Image classification data set "rvlcdip_preprocessed1" (MariamAnwer820/Document-Image-Classification on GitHub). Class labels (10): ADVE, email, form, letter, memo, news, note, report, resume, scientific document.

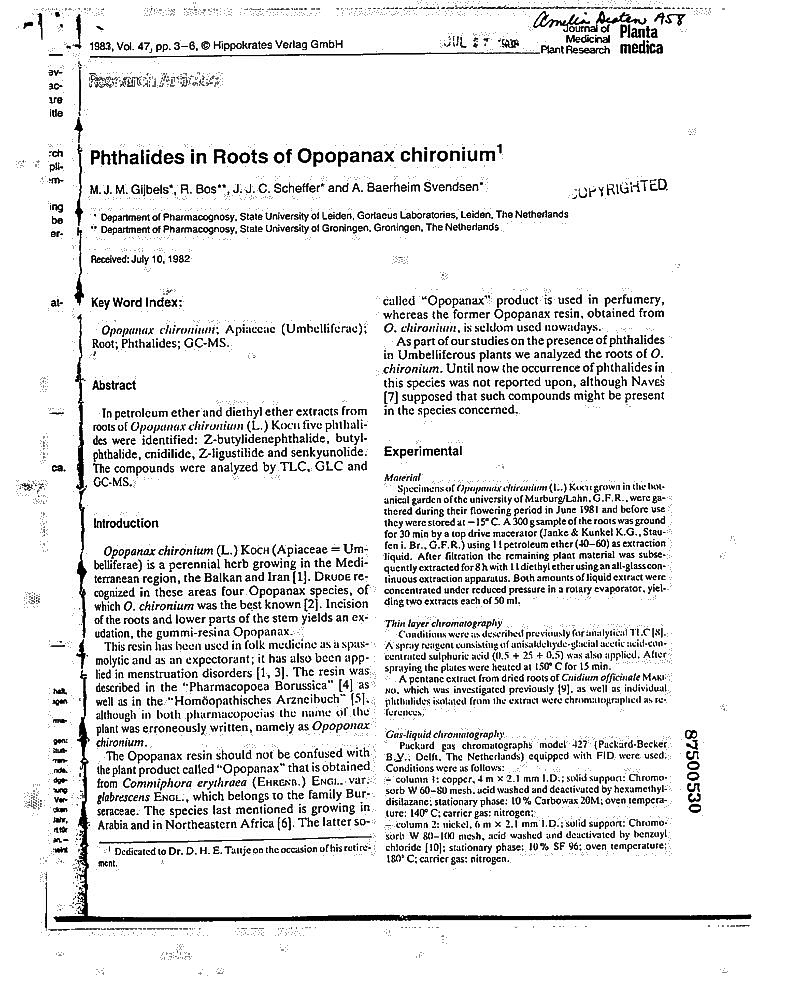
Label: scientific document

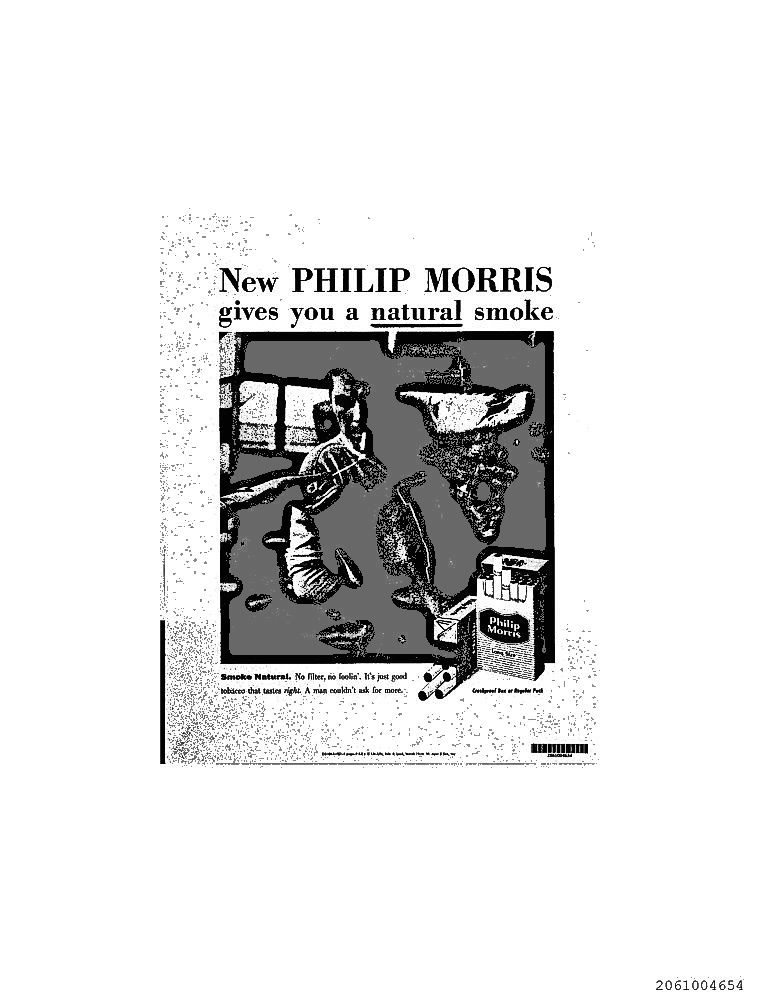
Label: ADVE

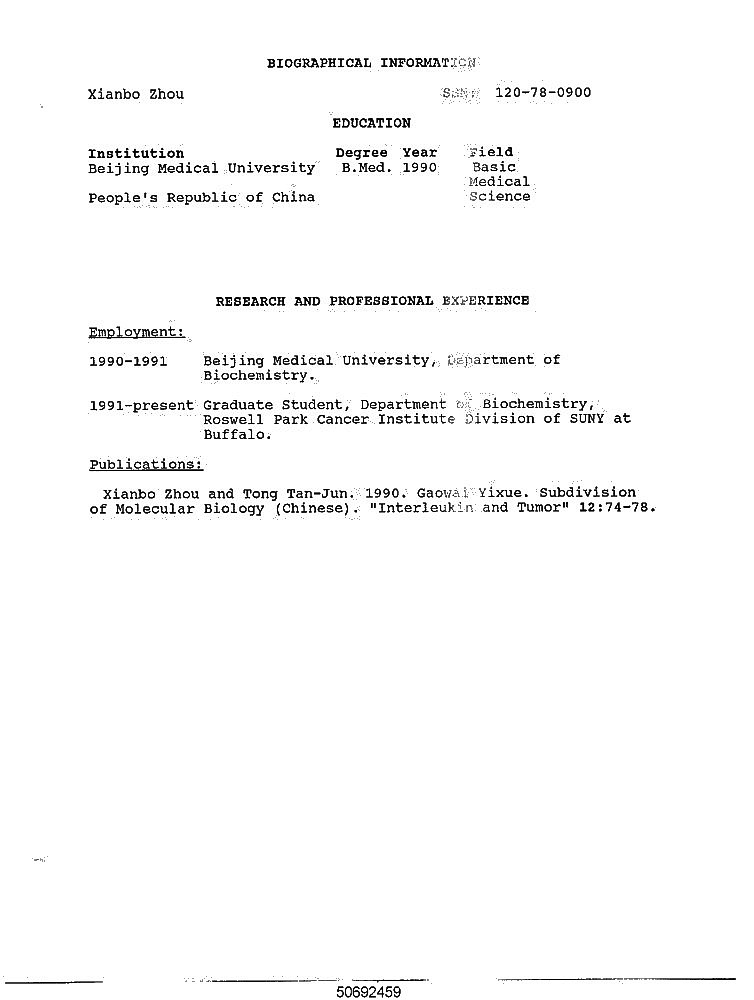
Label: resume

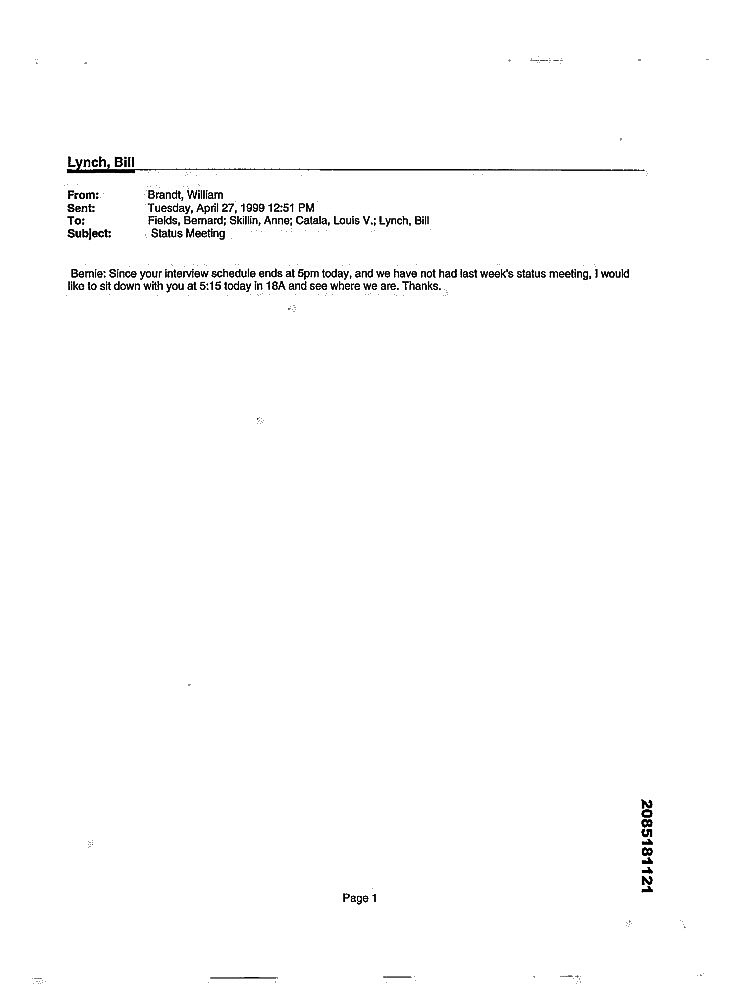
Label: email

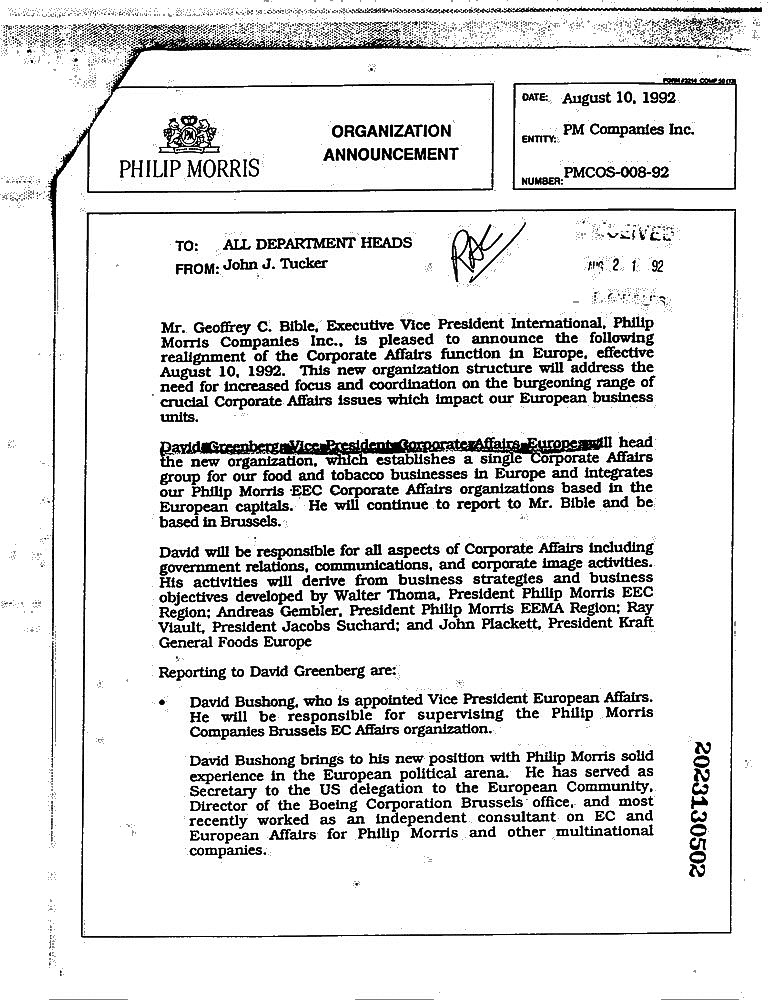
Label: memo

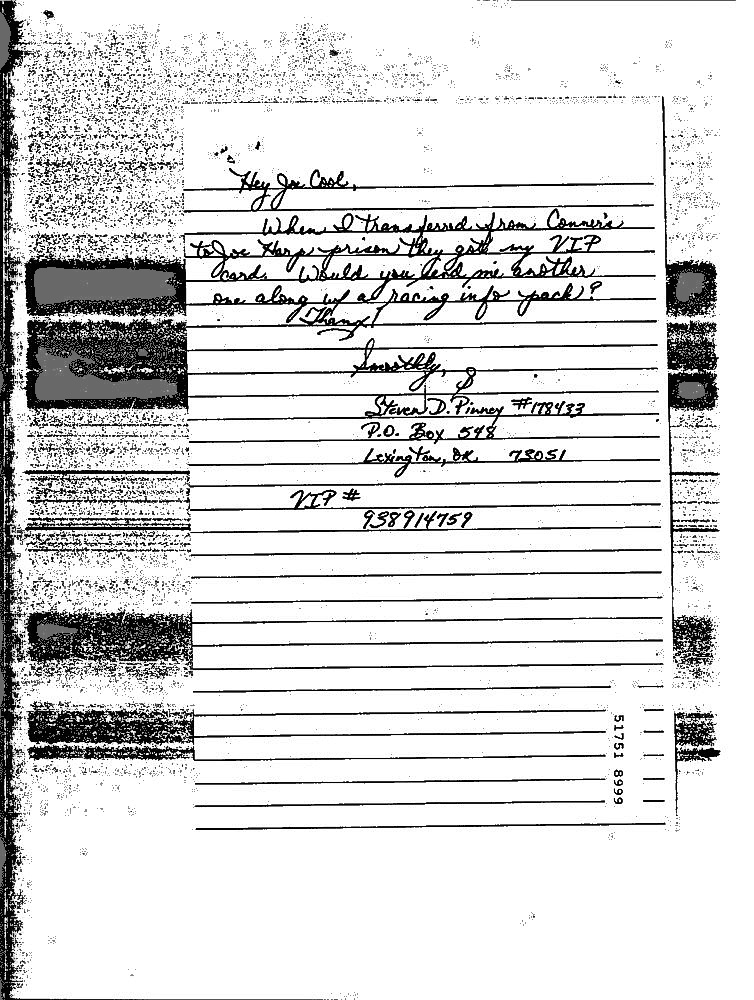
Label: note
